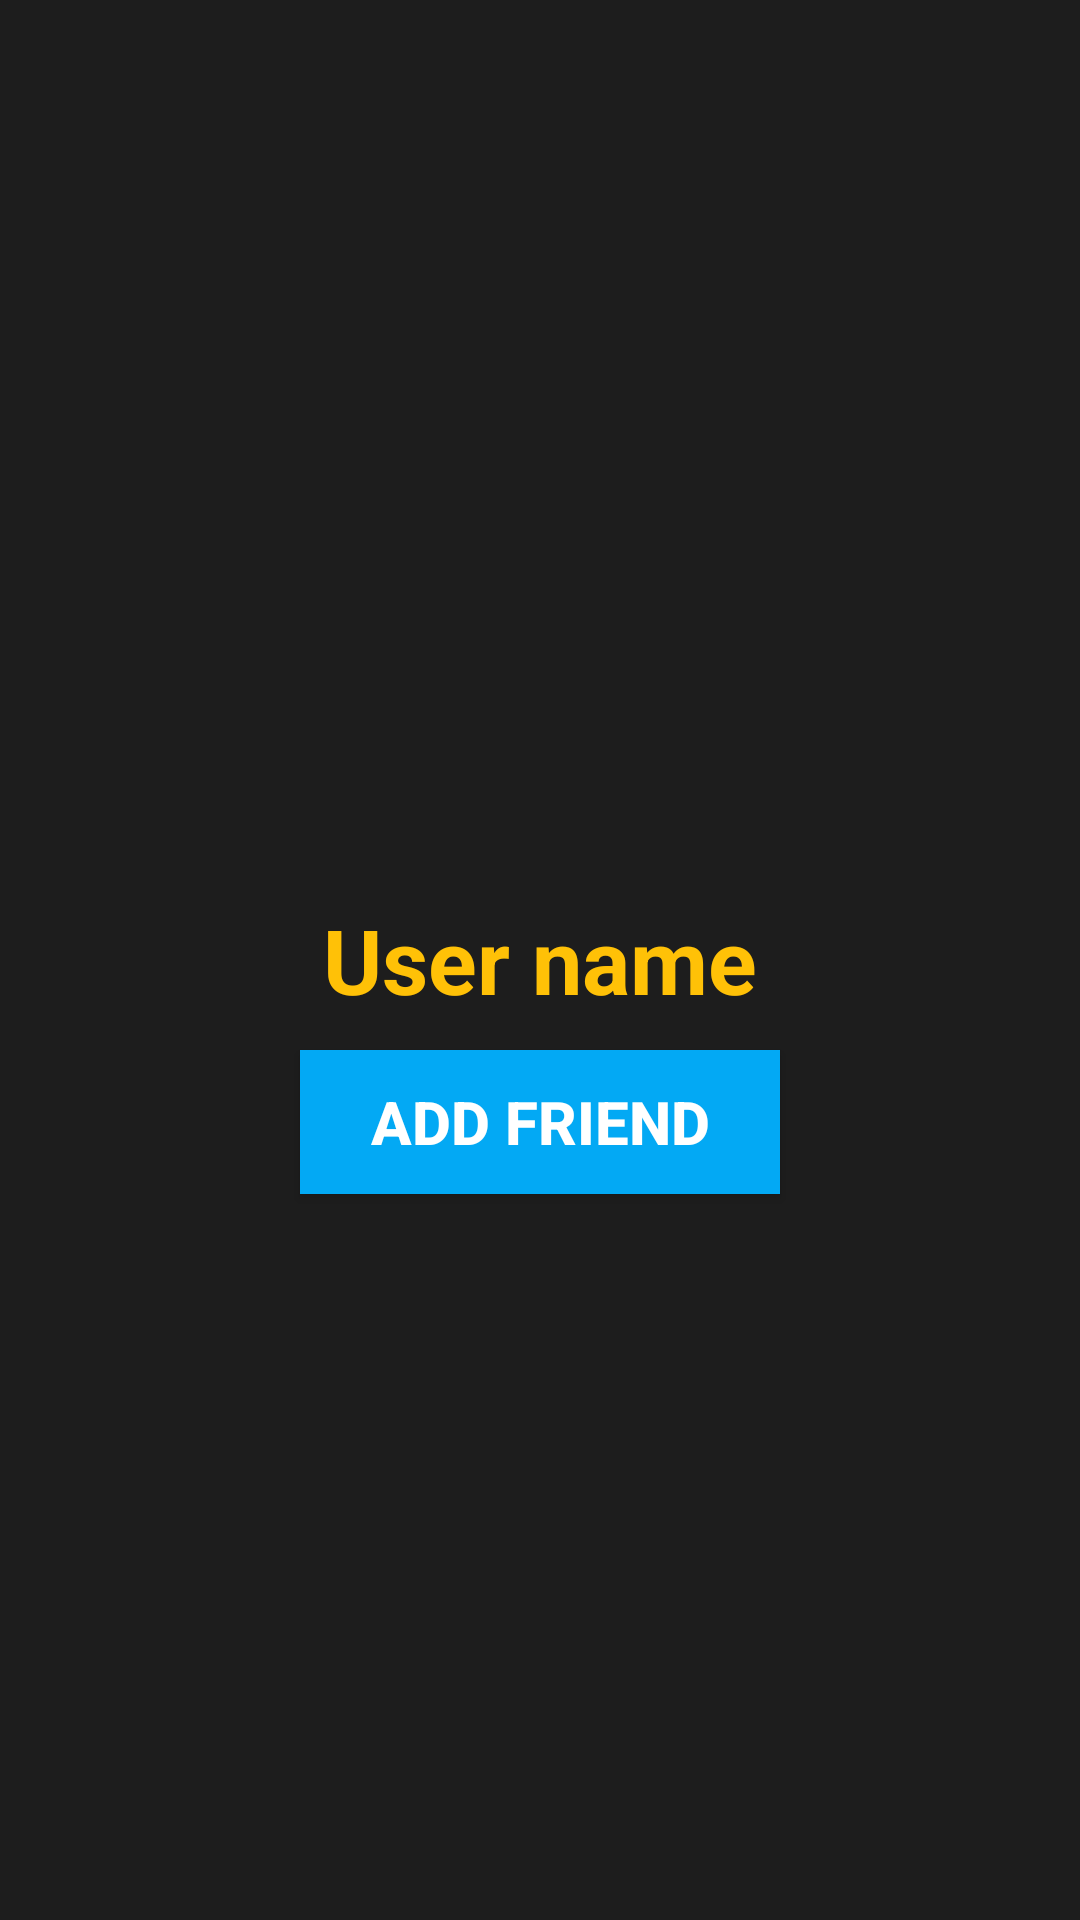

Reconstruct the res/layout file that produces this screen, plus the resources it refers to.
<!-- AndroidManifest.xml: application theme AppTheme -->
<!-- res/layout/activity_profile.xml -->
<?xml version="1.0" encoding="utf-8"?>
<RelativeLayout xmlns:android="http://schemas.android.com/apk/res/android"
    xmlns:app="http://schemas.android.com/apk/res-auto"
    xmlns:tools="http://schemas.android.com/tools"
    android:layout_width="match_parent"
    android:layout_height="match_parent"
    tools:context=".ProfileActivity"
    android:background="#E5050505"
   >
    <ImageView
        android:id="@+id/background_profile_view"
        android:layout_width="300dp"
        android:layout_height="300dp"
        android:src="@drawable/profile_image"
        android:scaleType="centerCrop"
        android:layout_centerHorizontal="true"
        android:layout_above="@+id/name_profile"
        android:layout_marginBottom="45dp"
        >

    </ImageView>


    <TextView
        android:id="@+id/name_profile"
        android:layout_width="match_parent"
        android:layout_height="wrap_content"
        android:text="User name"
        android:textSize="30dp"
        android:maxLines="2"
        android:textColor="#FFC107"
        android:gravity="center"
        android:textStyle="bold"
        android:layout_centerInParent="true"
        android:backgroundTint="@android:color/white"

        >
    </TextView>

    <Button
        android:layout_width="match_parent"
        android:layout_height="wrap_content"
        android:id="@+id/add_friend"
        android:text="Add Friend"
        android:textSize="20dp"
        android:textColor="@android:color/background_light"
        android:background="#03A9F4"
        android:gravity="center"
        android:textStyle="bold"
        android:layout_below="@+id/name_profile"
        android:layout_centerHorizontal="true"
        android:layout_marginRight="200dp"
        android:layout_marginTop="10dp"
        >

    </Button>

    <Button
        android:layout_width="match_parent"
        android:layout_height="wrap_content"
        android:id="@+id/decline_friend_request"
        android:text="decline Request"
        android:textSize="20dp"
        android:textColor="@android:color/white"
        android:background="@android:color/holo_red_light"
        android:gravity="center"
        android:textStyle="bold"
        android:layout_below="@+id/add_friend"
        android:layout_centerHorizontal="true"
        android:layout_marginTop="10dp"
        android:layout_marginRight="200dp"
        android:visibility="gone"
        >

    </Button>

</RelativeLayout>
<!-- resources referenced by this layout -->
<resources>
  <style name="AppTheme" parent="Theme.AppCompat.Light.NoActionBar">
          
          <item name="colorPrimary">#FFC107</item>
          <item name="colorPrimaryDark">#FFFFC107</item>
          <item name="colorAccent">#FFC107</item>
  
      </style>
</resources>
